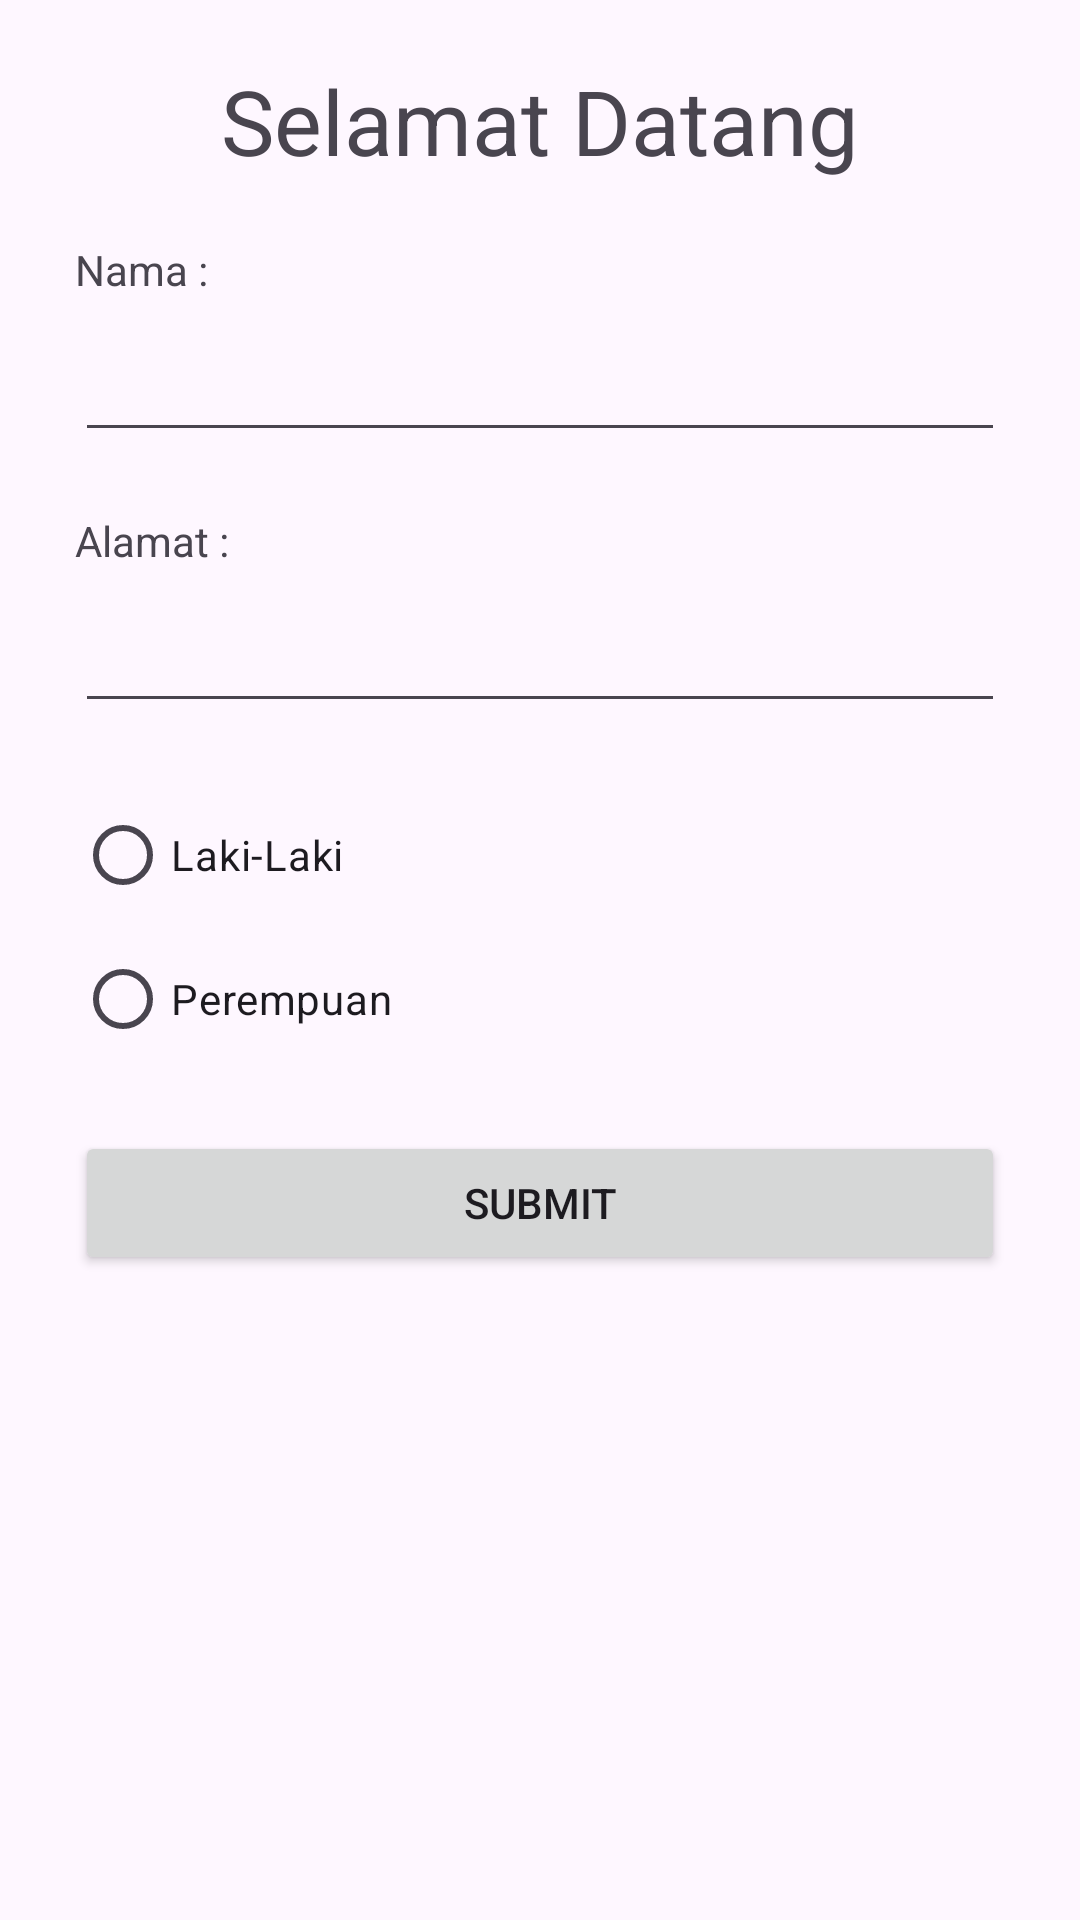

Produce the Android XML layout that renders to this screen, including the resource entries it uses.
<!-- AndroidManifest.xml: application theme Theme.LinearLogin -->
<!-- res/layout/activity_main.xml -->
<?xml version="1.0" encoding="utf-8"?>
<LinearLayout xmlns:android="http://schemas.android.com/apk/res/android"
    xmlns:app="http://schemas.android.com/apk/res-auto"
    xmlns:tools="http://schemas.android.com/tools"
    android:layout_width="match_parent"
    android:layout_height="match_parent"
    android:orientation="vertical"
    tools:context=".MainActivity">
    <TextView
        android:id="@+id/textJudul"
        android:layout_width="match_parent"
        android:layout_height="wrap_content"
        android:layout_marginTop="20dp"
        android:text="Selamat Datang"
        android:textAlignment="center"
        android:textSize="30dp" />
    <TextView
        android:id="@+id/TVnama"
        android:layout_width="match_parent"
        android:layout_height="wrap_content"
        android:text="Nama : "
        android:layout_marginTop="20dp"
        android:layout_marginLeft="25dp"
        android:layout_marginRight="25dp"/>
    <EditText
        android:id="@+id/ETnama"
        android:layout_width="match_parent"
        android:layout_height="wrap_content"
        android:layout_marginLeft="25dp"
        android:layout_marginTop="10dp"
        android:layout_marginRight="25dp" />
    <TextView
        android:id="@+id/TValamat"
        android:layout_width="match_parent"
        android:layout_height="wrap_content"
        android:text="Alamat : "
        android:layout_marginTop="20dp"
        android:layout_marginLeft="25dp"
        android:layout_marginRight="25dp"/>
    <EditText
        android:id="@+id/ETalamat"
        android:layout_width="match_parent"
        android:layout_height="wrap_content"
        android:layout_marginLeft="25dp"
        android:layout_marginTop="10dp"
        android:layout_marginRight="25dp" />
    <RadioGroup
        android:layout_width="match_parent"
        android:layout_height="wrap_content"
        android:layout_marginLeft="25dp"
        android:layout_marginTop="20dp"
        android:layout_marginRight="25dp"
        android:id="@+id/pilih_jk">
        <RadioButton
            android:id="@+id/laki"
            android:layout_width="match_parent"
            android:layout_height="wrap_content"
            android:text="Laki-Laki" />
        <RadioButton
            android:id="@+id/perempuan"
            android:layout_width="match_parent"
            android:layout_height="wrap_content"
            android:text="Perempuan" />
    </RadioGroup>
    <Button
        android:id="@+id/submitButton"
        android:layout_width="match_parent"
        android:layout_height="wrap_content"
        android:layout_marginLeft="25dp"
        android:layout_marginTop="20dp"
        android:layout_marginRight="25dp"
        android:text="Submit" />
    <TextView
        android:id="@+id/textCetak"
        android:layout_width="match_parent"
        android:layout_height="wrap_content"
        android:layout_marginTop="10dp"
        android:text=""
        android:textAlignment="center"
        android:textSize="20dp" />
</LinearLayout>
<!-- resources referenced by this layout -->
<resources>
  <style name="Theme.LinearLogin" parent="Base.Theme.LinearLogin" />
  <style name="Base.Theme.LinearLogin" parent="Theme.Material3.DayNight.NoActionBar">
          
          
      </style>
</resources>
